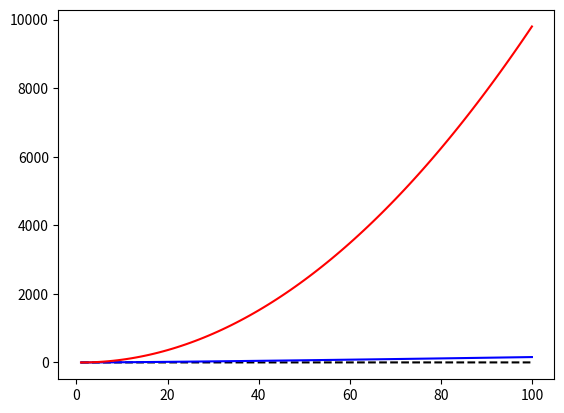

Python code for this plot:
import numpy as np
import matplotlib.pyplot as plt
import math

x = np.arange(1, 101, 1)

f1 = np.zeros(100)
for i in range(100):
    f1[i] = math.log(x[i], 10)
plt.plot(x, f1, "k--")

f2 = np.zeros(100)
for i in range(100):
    f2[i] = math.log(math.factorial(x[i]), 10)
plt.plot(x, f2, "b")

f3 = np.zeros(100)
for i in range(100):
    f3[i] = math.pow(i, 2)
plt.plot(x, f3, "r")

plt.show()
